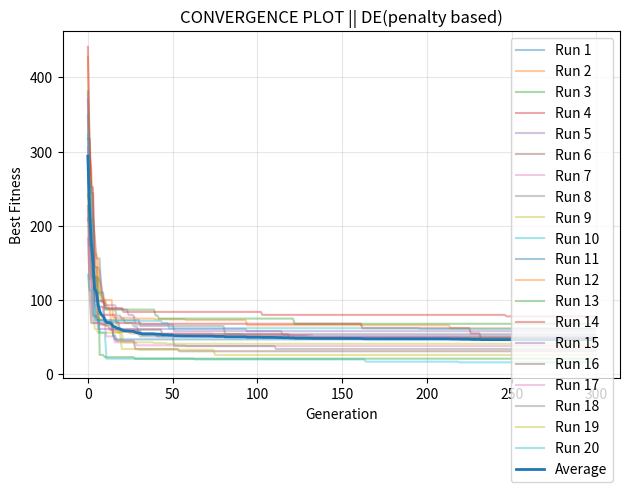

This chart was generated by the following Python code:
# ==========================================================
# IMPORTS MODULE HERE
# ==========================================================
import os
import numpy as np
import time
import matplotlib.pyplot as plt

# ==========================================================
# CONSTANT PARAMETERS
# ==========================================================
POP_SIZE = 100
ITERATIONS = 300
DIMENSION = 10
LOWER_BOUND = -22
UPPER_BOUND = 20
TEACHING_FACTOR = 2


# ==========================================================
# INITIAL POPULATION
# ==========================================================
def generate_initial_population(pop_size,dimension):
    # generate population matrix of pop_size * dimension within the range of 
    return np.random.randint(LOWER_BOUND,UPPER_BOUND, size=(pop_size, dimension))


# ==========================================================
# FITNESS FUNCTION (Maximization with Penalty)
# ==========================================================
def fitness(solution):
    cost = 0.0
    
    for dec_var in solution:
        cost += dec_var * dec_var 
    
    return cost



# ==========================================================
# TEACHING LEARNING BASED OPTIMIZATION
# ==========================================================
def teaching_learning_based_optimization():
    # Initialize random population
    population = generate_initial_population(POP_SIZE,DIMENSION)

    # Store best solution
    best_solution = None
    # Store best solution's fitness value
    best_fitness = float('inf')
    # Best Fitness per generation
    best_fitness_per_gen = []

    # Evaluate fitness of the population
    fitness_values = np.array([
        fitness(population[i])
        for i in range(POP_SIZE)
    ])


    for t in range(ITERATIONS):

        for i in range(POP_SIZE):
            ##################################
            #        TEACHING PHASE          #
            ##################################

            # Generate random number array
            r1 = np.random.rand()
            r2 = np.random.rand()

            # Find X_best
            x_best_index = np.argmax(fitness_values)
            x_best = population[x_best_index].copy()

            # Determine X_mean
            x_mean = np.mean(population, axis=0)

            # Calculate x_new
            x_new = population[i] + r1 * (x_best - TEACHING_FACTOR * x_mean)

            # Bound x_new
            x_new = np.clip(np.round(x_new),LOWER_BOUND,UPPER_BOUND)

            # Calculate fitness of x_new
            f_x_new = fitness(x_new)

            # Compare with the past fitness
            if f_x_new < fitness_values[i]:
                population[i] = x_new.copy()
                fitness_values[i] = f_x_new
            

            ##################################
            #        LEARNER PHASE           #
            ##################################

            # Select a random partner solution other than current solution and its fitness value
            x_p_index = np.random.choice(
                np.delete(np.arange(population.shape[0]), i)
            )
            x_p = population[x_p_index]
            f_x_p = fitness_values[x_p_index]

            # Calculate x_new
            if f_x_p < fitness_values[i]:
                x_new = population[i] + r2 * (population[i] - x_p)
            else:
                x_new = population[i] - r2 * (population[i] - x_p)

            # Bound x_new
            x_new = np.clip(np.round(x_new),LOWER_BOUND,UPPER_BOUND)

            # Calculate fitness of x_new
            f_x_new = fitness(x_new)

            # Compare with the past fitness
            if f_x_new < fitness_values[i]:
                population[i] = x_new.copy()
                fitness_values[i] = f_x_new
            

        gen_best_fitness_index = np.argmin(fitness_values)
        gen_best_solution = population[gen_best_fitness_index]
        gen_best_fitness = fitness_values[gen_best_fitness_index]
        best_fitness_per_gen.append(gen_best_fitness)

            # print(f"Iteration {t+1}: Best Fitness = {gen_best_fitness}")

    best_index = np.argmax(fitness_values)
    best_fitness = fitness_values[best_index]
    best_solution = population[best_index]

    return best_solution, best_fitness ,best_fitness_per_gen


# ==================================================================
# ITERATE oVER 20 RUNS
# ==================================================================
def solve_square_function():
        num_runs = 20
        results = []
        
        all_histories = []
        all_best_sol = []
        all_best_costs = []
        all_times = []

        # Run DE multiple times
        for run in range(num_runs):
            start_time = time.perf_counter()

            best_assignment, best_cost, fitness_per_gen = teaching_learning_based_optimization()

            end_time = time.perf_counter()

            run_time = end_time - start_time

            all_histories.append(fitness_per_gen)
            all_best_sol.append(best_assignment)
            all_best_costs.append(best_cost)
            all_times.append(run_time)

            print(f"  Run {run+1}: Best Cost = {best_cost}, Time = {run_time:.4f} sec")

        # Convert to numpy array for easier computation
        all_histories = np.array(all_histories)

        # Compute average convergence
        avg_fitness = np.mean(all_histories, axis=0)

        # ==========================
        # Plot for THIS instance
        # ==========================
        plt.figure()

        # Plot all runs (light)
        for i, history in enumerate(all_histories):
            plt.plot(history, alpha=0.4, label=f"Run {i+1}")

        # Plot average (bold)
        plt.plot(avg_fitness, linewidth=2, label="Average")

        plt.xlabel("Generation")
        plt.ylabel("Best Fitness")
        plt.title(f"CONVERGENCE PLOT || DE(penalty based)")
        plt.legend(loc='best')
        plt.grid(True, alpha=0.3)
        plt.tight_layout()
        os.makedirs("plots", exist_ok=True)
        # plt.savefig(f"plots/_instance_{idx}_BCGA_penalty_convergence.png", dpi=300)
        plt.show()

        # Store results
        results.append({
            "histories": all_histories,
            "best_costs": all_best_costs,
            "avg_fitness": avg_fitness
        })



# ==========================================================
# EXECUTION STARTS HERE
# ==========================================================
if __name__ == "__main__": 
    solve_square_function()
